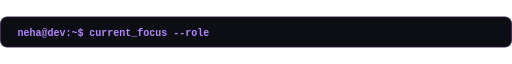
t = 0.00 s
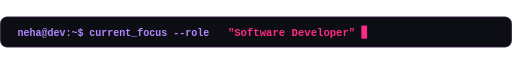
t = 1.67 s
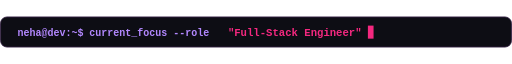
t = 3.33 s
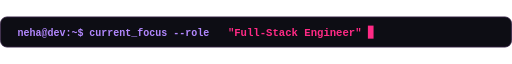
t = 5.00 s
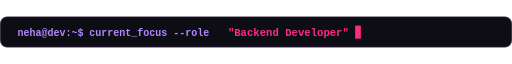
t = 6.67 s
t = 8.33 s: frame unchanged from t = 6.67 s, image omitted

The animated SVG that drew these frames (rendered in a browser with its animation timeline set to each time). Animation: 1 CSS @keyframes rule; frames cover the first 8.33 s, repeats indefinitely.

<svg xmlns="http://www.w3.org/2000/svg" viewBox="0 0 820 50" width="100%" height="50">
  <rect x="1" y="1" width="818" height="48" rx="10" fill="#0D0D14" stroke="#2D1B3D" stroke-width="1.5" />
  <style>
    .prefix {
      font-family: 'SFMono-Regular', Consolas, 'Liberation Mono', Menlo, monospace;
      font-size: 16px;
      font-weight: 700;
      fill: #B388FF;
    }
    .role {
      font-family: 'SFMono-Regular', Consolas, 'Liberation Mono', Menlo, monospace;
      font-size: 17px;
      font-weight: 700;
      fill: #FF2A85;
      opacity: 0;
    }
    .r1 { animation: cycle 15s infinite 0s; }
    .r2 { animation: cycle 15s infinite 3s; }
    .r3 { animation: cycle 15s infinite 6s; }
    .r4 { animation: cycle 15s infinite 9s; }
    .r5 { animation: cycle 15s infinite 12s; }

    @keyframes cycle {
      0% { opacity: 0; transform: translateY(6px); }
      3%, 17% { opacity: 1; transform: translateY(0); }
      20%, 100% { opacity: 0; transform: translateY(-6px); }
    }
    @media (prefers-reduced-motion: reduce) {
      .r1 { opacity: 1; animation: none; }
    }
  </style>

  <text x="28" y="31" class="prefix">neha@dev:~$ current_focus --role</text>
  <text x="365" y="31" class="role r1">"Software Developer" ▋</text>
  <text x="365" y="31" class="role r2">"Full-Stack Engineer" ▋</text>
  <text x="365" y="31" class="role r3">"Backend Developer" ▋</text>
  <text x="365" y="31" class="role r4">"Problem Solver" ▋</text>
  <text x="365" y="31" class="role r5">"Women in Tech" ▋</text>
</svg>
